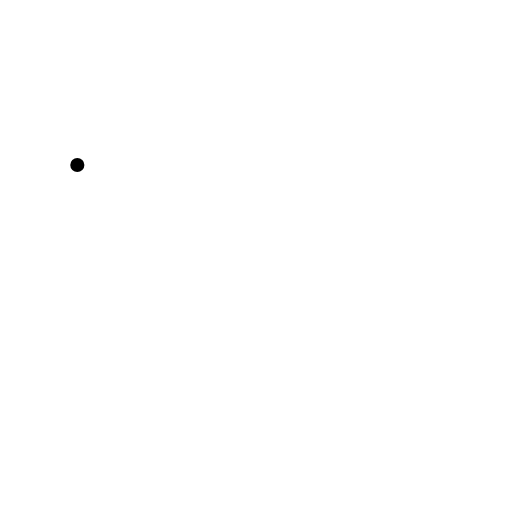
t = 0.00 s
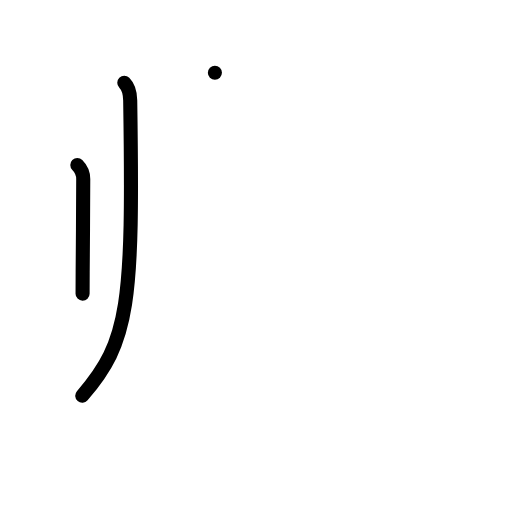
t = 2.00 s
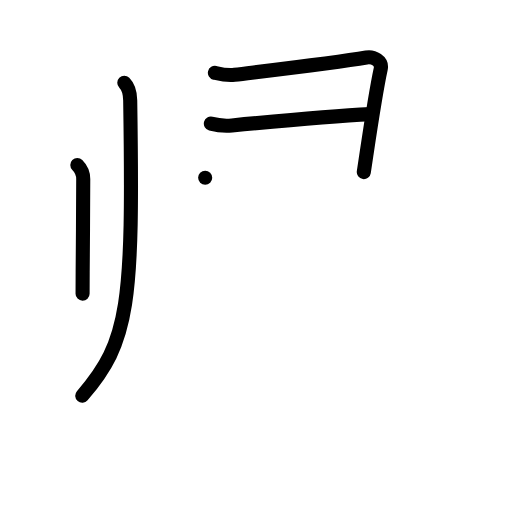
t = 4.00 s
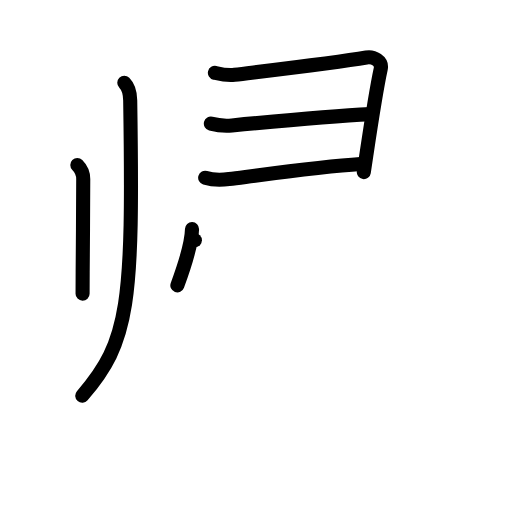
t = 6.00 s
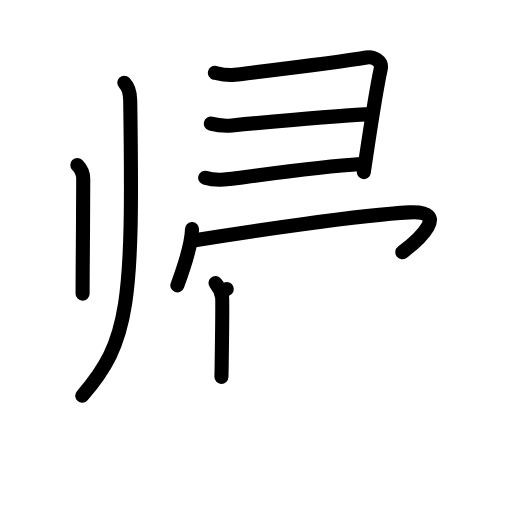
t = 8.00 s
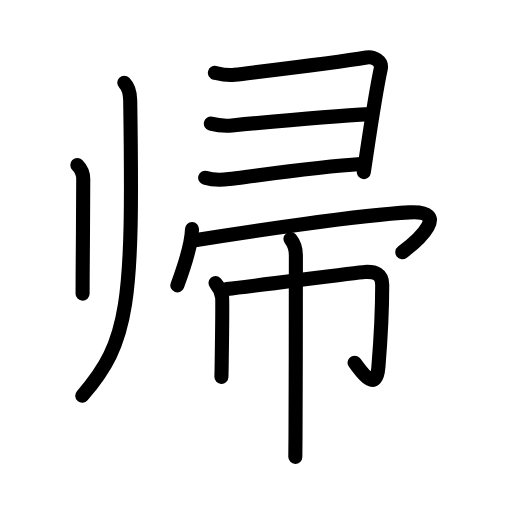
t = 10.00 s

The animated SVG that drew these frames (rendered in a browser with its animation timeline set to each time). Animation: 36 SMIL elements (animate=36); one cycle of 10.00 s.

<?xml version="1.0" encoding="UTF-8"?>
<!--
AniKanjiVG is licensed by CC-BY-SA Paul C. Sommerhoff (https://bitbucket.org/sommerhoff/anikanjivg).
AniKanjiVG uses KanjiVG which is licensed by CC-BY-SA Ulrich Apel (http://kanjivg.tagaini.net).
See also http://creativecommons.org/licenses/by-sa/3.0/
-->
<svg xmlns:kvg='http://kanjivg.tagaini.net' xmlns='http://www.w3.org/2000/svg' width='109' height='109' viewBox='0 0 109 109' style='fill:none;stroke:#000000;stroke-width:3;stroke-linecap:round;stroke-linejoin:round;' id="kvg:kanji_05e30"><g id="kvg:05e30" kvg:element="帰"><g id="kvg:05e30-g1" kvg:element="刂" kvg:variant="true" kvg:original="刀" kvg:position="left" kvg:radical="tradit"><path id="kvg:05e30-s1" kvg:type="㇑" d="M16.46,35.12c0.71,0.71,1.26,1.65,1.26,2.99c0,5.61-0.08,13.76-0.12,19.77c-0.01,1.77-0.02,3.35-0.02,4.63"><animate attributeName="d" begin="0.0s" dur="0.3333333333333333s" from="M16.46,35.12C16.46,35.12,16.46,35.12,16.46,35.12" to="M16.46,35.12c0.71,0.71,1.26,1.65,1.26,2.99" />
<animate attributeName="d" begin="0.3333333333333333s" dur="0.3333333333333333s" from="M16.46,35.12c0.71,0.71,1.26,1.65,1.26,2.99c0,0,0,0,0,0,0" to="M16.46,35.12c0.71,0.71,1.26,1.65,1.26,2.99c0,5.61-0.08,13.76-0.12,19.77" />
<animate attributeName="d" begin="0.6666666666666666s" dur="0.3333333333333333s" from="M16.46,35.12c0.71,0.71,1.26,1.65,1.26,2.99c0,5.61-0.08,13.76-0.12,19.77c0,0,0,0,0,0,0" to="M16.46,35.12c0.71,0.71,1.26,1.65,1.26,2.99c0,5.61-0.08,13.76-0.12,19.77c-0.01,1.77-0.02,3.35-0.02,4.63" />
</path>
<path id="kvg:05e30-s2" kvg:type="㇒/㇚" d="M26.46,17.62c0.84,0.84,1.23,2.1,1.26,3.74c0.66,43.52-0.21,51.27-10.21,62.89"><animate attributeName="d" begin="1.0s" dur="0.5s" from="M26.46,17.62C26.46,17.62,26.46,17.62,26.46,17.62" to="M26.46,17.62c0.84,0.84,1.23,2.1,1.26,3.74" />
<animate attributeName="d" begin="1.5s" dur="0.5s" from="M26.46,17.62c0.84,0.84,1.23,2.1,1.26,3.74c0,0,0,0,0,0,0" to="M26.46,17.62c0.84,0.84,1.23,2.1,1.26,3.74c0.66,43.52-0.21,51.27-10.21,62.89" />
<animate attributeName="d" begin="0s" dur="1.0s" from="M-100,-100" to="M-100,-100" />
</path>
</g>
<g id="kvg:05e30-g2" kvg:element="帚" kvg:position="right"><g id="kvg:05e30-g3" kvg:element="⺕" kvg:variant="true" kvg:original="彑" kvg:radical="nelson"><path id="kvg:05e30-s3" kvg:type="㇕" d="M45.75,15.5c1.01,0.24,2.51,0.63,4.18,0.43C57.5,15,71.38,13.38,78,12.25c1.52-0.26,3.42,0.75,3.05,2.44c-1.03,4.73-2.29,13.19-3.06,18.34c-0.22,1.49-0.41,2.74-0.54,3.62"><animate attributeName="d" begin="2.0s" dur="0.2s" from="M45.75,15.5C45.75,15.5,45.75,15.5,45.75,15.5" to="M45.75,15.5c1.01,0.24,2.51,0.63,4.18,0.43" />
<animate attributeName="d" begin="2.2s" dur="0.2s" from="M45.75,15.5c1.01,0.24,2.51,0.63,4.18,0.43c0,0,0,0,0,0,0" to="M45.75,15.5c1.01,0.24,2.51,0.63,4.18,0.43C57.5,15,71.38,13.38,78,12.25" />
<animate attributeName="d" begin="2.4s" dur="0.2s" from="M45.75,15.5c1.01,0.24,2.51,0.63,4.18,0.43C57.5,15,71.38,13.38,78,12.25c0,0,0,0,0,0,0" to="M45.75,15.5c1.01,0.24,2.51,0.63,4.18,0.43C57.5,15,71.38,13.38,78,12.25c1.52-0.26,3.42,0.75,3.05,2.44" />
<animate attributeName="d" begin="2.6s" dur="0.2s" from="M45.75,15.5c1.01,0.24,2.51,0.63,4.18,0.43C57.5,15,71.38,13.38,78,12.25c1.52-0.26,3.42,0.75,3.05,2.44c0,0,0,0,0,0,0" to="M45.75,15.5c1.01,0.24,2.51,0.63,4.18,0.43C57.5,15,71.38,13.38,78,12.25c1.52-0.26,3.42,0.75,3.05,2.44c-1.03,4.73-2.29,13.19-3.06,18.34" />
<animate attributeName="d" begin="2.8s" dur="0.2s" from="M45.75,15.5c1.01,0.24,2.51,0.63,4.18,0.43C57.5,15,71.38,13.38,78,12.25c1.52-0.26,3.42,0.75,3.05,2.44c-1.03,4.73-2.29,13.19-3.06,18.34c0,0,0,0,0,0,0" to="M45.75,15.5c1.01,0.24,2.51,0.63,4.18,0.43C57.5,15,71.38,13.38,78,12.25c1.52-0.26,3.42,0.75,3.05,2.44c-1.03,4.73-2.29,13.19-3.06,18.34c-0.22,1.49-0.41,2.74-0.54,3.62" />
<animate attributeName="d" begin="0s" dur="2.0s" from="M-100,-100" to="M-100,-100" />
</path>
<path id="kvg:05e30-s4" kvg:type="㇐c" d="M44.89,26.32c1.47,0.38,3.01,0.52,4.49,0.38c10.59-1,21.15-1.96,29.47-2.4"><animate attributeName="d" begin="3.0s" dur="0.5s" from="M44.89,26.32C44.89,26.32,44.89,26.32,44.89,26.32" to="M44.89,26.32c1.47,0.38,3.01,0.52,4.49,0.38" />
<animate attributeName="d" begin="3.5s" dur="0.5s" from="M44.89,26.32c1.47,0.38,3.01,0.52,4.49,0.38c0,0,0,0,0,0,0" to="M44.89,26.32c1.47,0.38,3.01,0.52,4.49,0.38c10.59-1,21.15-1.96,29.47-2.4" />
<animate attributeName="d" begin="0s" dur="3.0s" from="M-100,-100" to="M-100,-100" />
</path>
<path id="kvg:05e30-s5" kvg:type="㇐c" d="M43.68,37.85c1.65,0.5,3.41,0.49,5.08,0.27c8.74-1.13,19.84-2.66,27.98-3.19"><animate attributeName="d" begin="4.0s" dur="0.5s" from="M43.68,37.85C43.68,37.85,43.68,37.85,43.68,37.85" to="M43.68,37.85c1.65,0.5,3.41,0.49,5.08,0.27" />
<animate attributeName="d" begin="4.5s" dur="0.5s" from="M43.68,37.85c1.65,0.5,3.41,0.49,5.08,0.27c0,0,0,0,0,0,0" to="M43.68,37.85c1.65,0.5,3.41,0.49,5.08,0.27c8.74-1.13,19.84-2.66,27.98-3.19" />
<animate attributeName="d" begin="0s" dur="4.0s" from="M-100,-100" to="M-100,-100" />
</path>
</g>
<g id="kvg:05e30-g4" kvg:element="冖"><path id="kvg:05e30-s6" kvg:type="㇔" d="M40.88,48.75c-0.09,3.63-2.32,9.83-3.12,12"><animate attributeName="d" begin="5.0s" dur="1.0s" from="M40.88,48.75C40.88,48.75,40.88,48.75,40.88,48.75" to="M40.88,48.75c-0.09,3.63-2.32,9.83-3.12,12" />
<animate attributeName="d" begin="0s" dur="5.0s" from="M-100,-100" to="M-100,-100" />
</path>
<path id="kvg:05e30-s7" kvg:type="㇖b" d="M41.49,51.15c11.51-1.9,35.42-5.38,45.63-5.93C96,44.75,89.25,51,85.65,53.7"><animate attributeName="d" begin="6.0s" dur="0.5s" from="M41.49,51.15C41.49,51.15,41.49,51.15,41.49,51.15" to="M41.49,51.15c11.51-1.9,35.42-5.38,45.63-5.93" />
<animate attributeName="d" begin="6.5s" dur="0.5s" from="M41.49,51.15c11.51-1.9,35.42-5.38,45.63-5.93c0,0,0,0,0,0,0" to="M41.49,51.15c11.51-1.9,35.42-5.38,45.63-5.93C96,44.75,89.25,51,85.65,53.7" />
<animate attributeName="d" begin="0s" dur="6.0s" from="M-100,-100" to="M-100,-100" />
</path>
</g>
<g id="kvg:05e30-g5" kvg:element="巾"><path id="kvg:05e30-s8" kvg:type="㇑" d="M45.88,60.25c0.87,1,1.31,2.45,1.4,2.97c0.07,0.4,0,8.27-0.08,13.8c-0.02,1.64-0.04,2.48-0.06,3.22"><animate attributeName="d" begin="7.0s" dur="0.3333333333333333s" from="M45.88,60.25C45.88,60.25,45.88,60.25,45.88,60.25" to="M45.88,60.25c0.87,1,1.31,2.45,1.4,2.97" />
<animate attributeName="d" begin="7.333333333333333s" dur="0.3333333333333333s" from="M45.88,60.25c0.87,1,1.31,2.45,1.4,2.97c0,0,0,0,0,0,0" to="M45.88,60.25c0.87,1,1.31,2.45,1.4,2.97c0.07,0.4,0,8.27-0.08,13.8" />
<animate attributeName="d" begin="7.666666666666667s" dur="0.3333333333333333s" from="M45.88,60.25c0.87,1,1.31,2.45,1.4,2.97c0.07,0.4,0,8.27-0.08,13.8c0,0,0,0,0,0,0" to="M45.88,60.25c0.87,1,1.31,2.45,1.4,2.97c0.07,0.4,0,8.27-0.08,13.8c-0.02,1.64-0.04,2.48-0.06,3.22" />
<animate attributeName="d" begin="0s" dur="7.0s" from="M-100,-100" to="M-100,-100" />
</path>
<path id="kvg:05e30-s9" kvg:type="㇆a" d="M48.28,61.54c7.47-0.86,27.74-3.55,29.36-3.64c2.31-0.13,3.73,0.48,3.73,2.72c0,6.76-0.37,12.13-0.81,17.47c-0.51,6.28-4.2,0.04-5.08-0.87"><animate attributeName="d" begin="8.0s" dur="0.25s" from="M48.28,61.54C48.28,61.54,48.28,61.54,48.28,61.54" to="M48.28,61.54c7.47-0.86,27.74-3.55,29.36-3.64" />
<animate attributeName="d" begin="8.25s" dur="0.25s" from="M48.28,61.54c7.47-0.86,27.74-3.55,29.36-3.64c0,0,0,0,0,0,0" to="M48.28,61.54c7.47-0.86,27.74-3.55,29.36-3.64c2.31-0.13,3.73,0.48,3.73,2.72" />
<animate attributeName="d" begin="8.5s" dur="0.25s" from="M48.28,61.54c7.47-0.86,27.74-3.55,29.36-3.64c2.31-0.13,3.73,0.48,3.73,2.72c0,0,0,0,0,0,0" to="M48.28,61.54c7.47-0.86,27.74-3.55,29.36-3.64c2.31-0.13,3.73,0.48,3.73,2.72c0,6.76-0.37,12.13-0.81,17.47" />
<animate attributeName="d" begin="8.75s" dur="0.25s" from="M48.28,61.54c7.47-0.86,27.74-3.55,29.36-3.64c2.31-0.13,3.73,0.48,3.73,2.72c0,6.76-0.37,12.13-0.81,17.47c0,0,0,0,0,0,0" to="M48.28,61.54c7.47-0.86,27.74-3.55,29.36-3.64c2.31-0.13,3.73,0.48,3.73,2.72c0,6.76-0.37,12.13-0.81,17.47c-0.51,6.28-4.2,0.04-5.08-0.87" />
<animate attributeName="d" begin="0s" dur="8.0s" from="M-100,-100" to="M-100,-100" />
</path>
<path id="kvg:05e30-s10" kvg:type="㇑" d="M61.84,50.88c0.91,1.12,1.15,2.12,1.15,3.47c0,0.44-0.01,27.54-0.08,38.66c-0.01,2.19-0.03,3.72-0.04,4.25"><animate attributeName="d" begin="9.0s" dur="0.3333333333333333s" from="M61.84,50.88C61.84,50.88,61.84,50.88,61.84,50.88" to="M61.84,50.88c0.91,1.12,1.15,2.12,1.15,3.47" />
<animate attributeName="d" begin="9.333333333333334s" dur="0.3333333333333333s" from="M61.84,50.88c0.91,1.12,1.15,2.12,1.15,3.47c0,0,0,0,0,0,0" to="M61.84,50.88c0.91,1.12,1.15,2.12,1.15,3.47c0,0.44-0.01,27.54-0.08,38.66" />
<animate attributeName="d" begin="9.666666666666666s" dur="0.3333333333333333s" from="M61.84,50.88c0.91,1.12,1.15,2.12,1.15,3.47c0,0.44-0.01,27.54-0.08,38.66c0,0,0,0,0,0,0" to="M61.84,50.88c0.91,1.12,1.15,2.12,1.15,3.47c0,0.44-0.01,27.54-0.08,38.66c-0.01,2.19-0.03,3.72-0.04,4.25" />
<animate attributeName="d" begin="0s" dur="9.0s" from="M-100,-100" to="M-100,-100" />
</path>
</g>
</g>
</g>
</svg>
